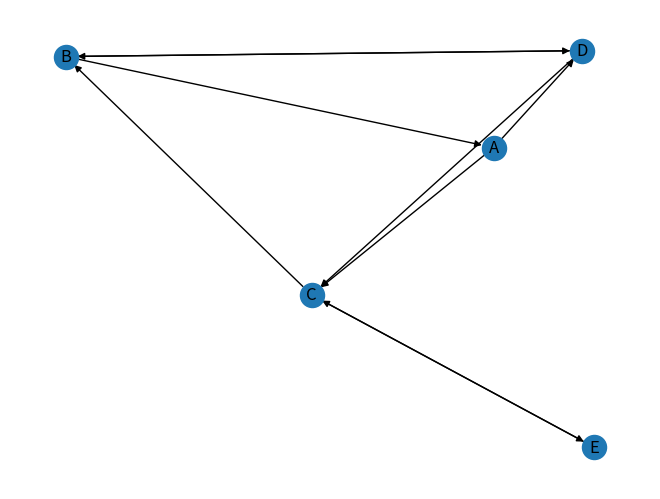

Recreate this plot in Python.
import numpy as np
import networkx as nx
import matplotlib.pyplot as plt

# Definir los nombres de los nodos
nombres_nodos = ['A', 'B', 'C', 'D', 'E']

# Definir la matriz inicial
matriz_inicial = np.array([
    [0, 0, 0.333333333, 0.5, 0],
    [1, 0, 0, 0.5, 0],
    [0, 0.5, 0, 0, 1],
    [0, 0.5, 0.333333333, 0, 0],
    [0, 0, 0.333333333, 0, 0]
])

# Crear un grafo dirigido
G = nx.DiGraph()

# Agregar nodos al grafo
for i, nombre in enumerate(nombres_nodos):
    G.add_node(nombre)

# Agregar arcos al grafo según la matriz inicial
for i in range(matriz_inicial.shape[0]):
    for j in range(matriz_inicial.shape[1]):
        if matriz_inicial[i, j] != 0:
            G.add_edge(nombres_nodos[i], nombres_nodos[j], weight=matriz_inicial[i, j])

# Dibujar el grafo con etiquetas de nodos y flechas
pos = nx.spring_layout(G)
nx.draw(G, pos, with_labels=True, arrows=True)
plt.show()


# Definir la matriz de transiciones
matriz_transiciones = np.array([0.2, 0.2, 0.2, 0.2, 0.2])

# Función objetivo para el método de Newton-Raphson
def diferencia_matriz(matriz_nueva, matriz_anterior):
    return np.max(np.abs(matriz_nueva - matriz_anterior))

# Tolerancia para detener las iteraciones
tolerancia = 0.001
# Calcular el resultado para la primera iteración
matriz_resultante = np.sum(matriz_inicial * matriz_transiciones, axis=1)

# Imprimir la matriz resultante inicial
print("Matriz resultante inicial:")
print(matriz_resultante)
suma = np.sum(matriz_resultante)
print("total= ", suma)

# Inicializar la variable de diferencia
diferencia = np.inf  # Inicializar la diferencia como infinito para comenzar el bucle

# Iterar usando un bucle while hasta que la diferencia sea menor o igual a la tolerancia
iteracion = 0
while diferencia > tolerancia:
    matriz_nueva = np.sum(matriz_inicial * matriz_resultante[:, None], axis=1)

    # Imprimir la matriz nueva en cada iteración
    suma_total = np.sum(matriz_nueva)
    matriz_nueva_normalizada = matriz_nueva / suma_total

    # Imprimir la matriz nueva normalizada
    print(f'\nIteración {iteracion+1}:')
    print(matriz_nueva_normalizada)
    print("total= ", np.sum(matriz_nueva_normalizada))

    # Calcular la diferencia entre la matriz anterior y la nueva
    for i in range(len(matriz_nueva)):
        diferencia = np.abs(diferencia_matriz(matriz_nueva_normalizada[i], matriz_resultante[i]))
        if diferencia <= tolerancia:
            break

    # Actualizar la matriz resultante para la siguiente iteración
    matriz_resultante = matriz_nueva_normalizada
    iteracion += 1

print(f'\nSe detuvo la iteración en la {iteracion}-ésima iteración porque la diferencia es menor o igual a la tolerancia ({tolerancia}).')
